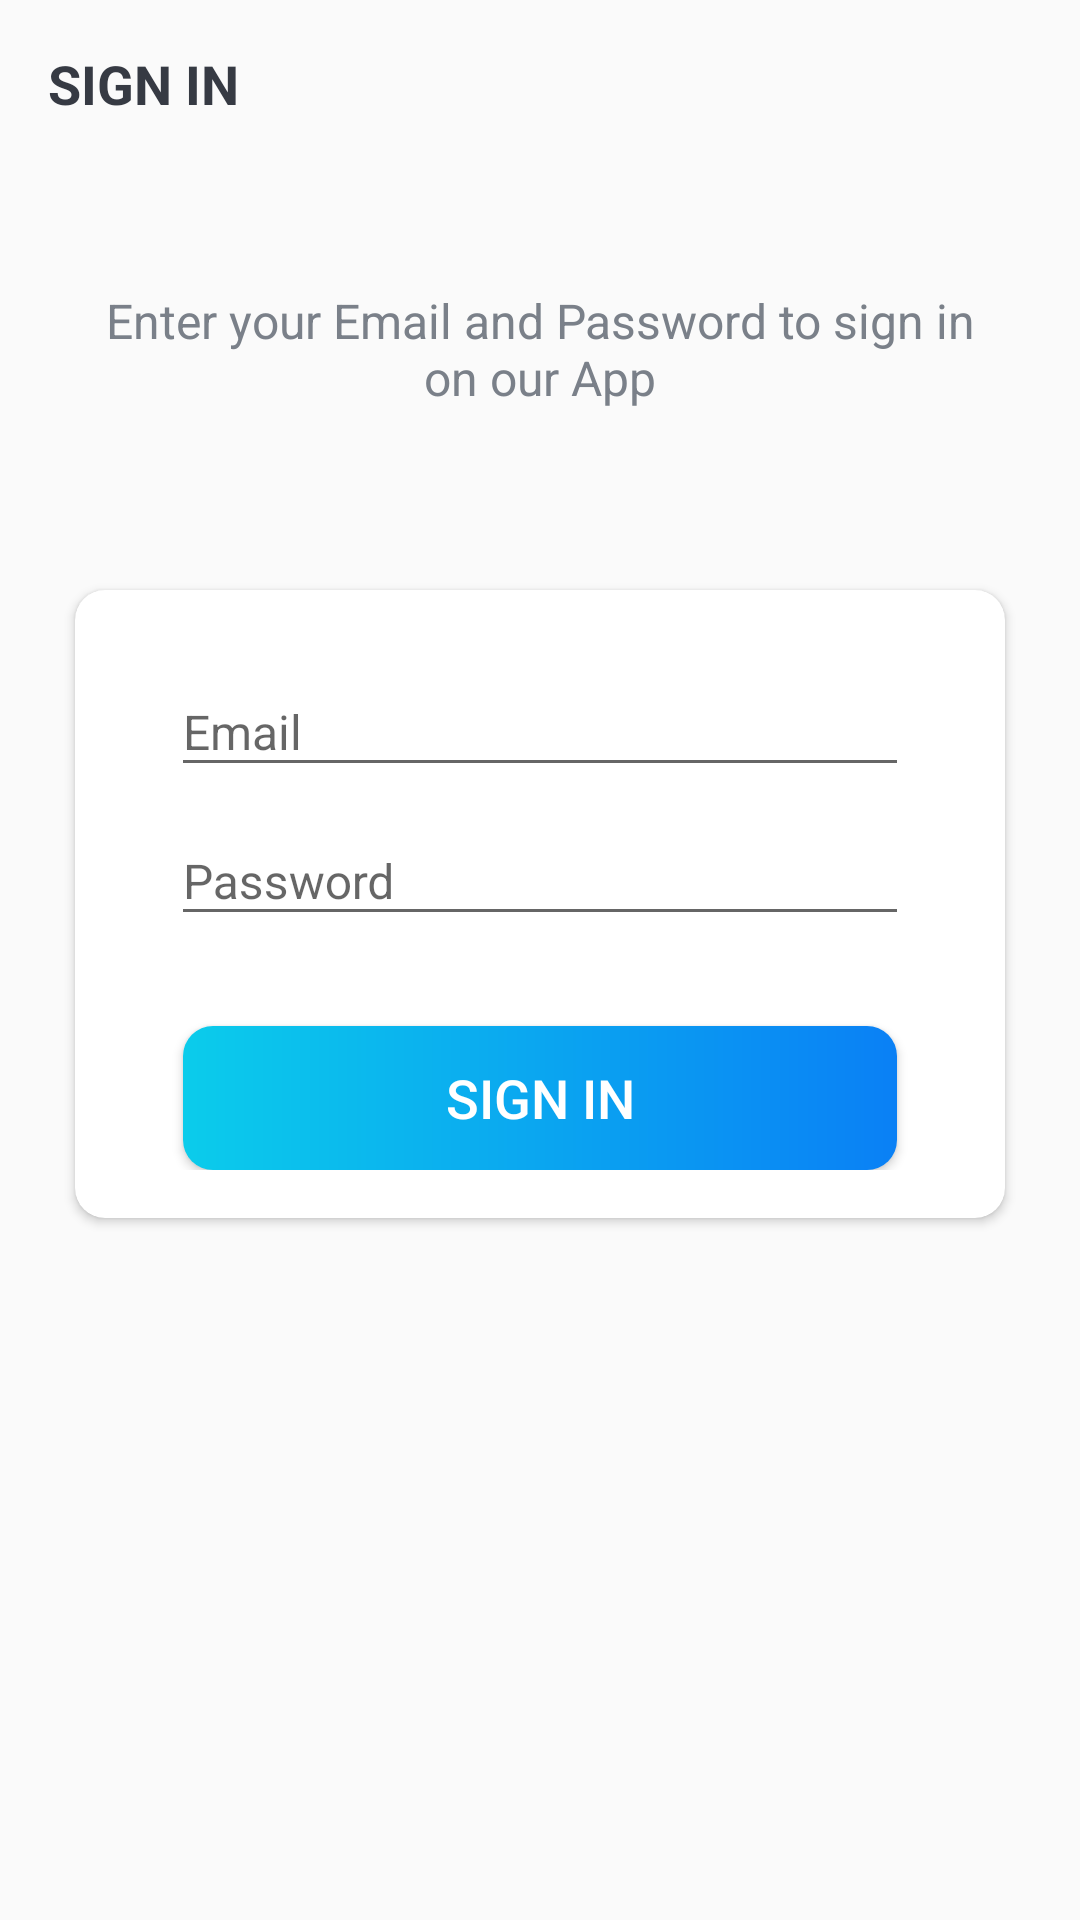

Reconstruct the res/layout file that produces this screen, plus the resources it refers to.
<!-- AndroidManifest.xml: activity theme Theme.AppCompat.Light.NoActionBar -->
<!-- res/layout/activity_sign_in.xml -->
<?xml version="1.0" encoding="utf-8"?>
<LinearLayout xmlns:android="http://schemas.android.com/apk/res/android"
    xmlns:app="http://schemas.android.com/apk/res-auto"
    xmlns:tools="http://schemas.android.com/tools"
    android:id="@+id/main"
    android:layout_width="match_parent"
    android:layout_height="match_parent"
    android:orientation="vertical"
    android:background="@drawable/intro_background"
    tools:context=".LoginActivities.SignInActivity">

    <androidx.appcompat.widget.Toolbar
        android:id="@+id/toolbar_sign_in_activity"
        android:layout_width="match_parent"
        android:layout_height="?attr/actionBarSize">

        <TextView
            android:id="@+id/tv_title"
            android:layout_width="match_parent"
            android:layout_height="match_parent"
            android:gravity="center_vertical"
            android:text="@string/sign_in"
            android:textColor="@color/primary_text_color"
            android:textSize="@dimen/toolbar_title_text_size"
            android:textStyle="bold"/>

    </androidx.appcompat.widget.Toolbar>

    <LinearLayout
        android:layout_width="match_parent"
        android:layout_height="match_parent"
        android:layout_gravity="center"
        android:layout_marginTop="@dimen/authentication_screen_content_marginTop"
        android:orientation="vertical">

        <TextView
            android:layout_width="match_parent"
            android:layout_height="wrap_content"
            android:layout_marginStart="@dimen/authentication_screen_marginStartEnd"
            android:layout_marginEnd="@dimen/authentication_screen_marginStartEnd"
            android:gravity="center"
            android:text="@string/sign_in_description_text"
            android:textColor="@color/secondary_text_color"
            android:textSize="@dimen/authentication_description_text_size"/>

        <androidx.cardview.widget.CardView
            android:layout_width="match_parent"
            android:layout_height="wrap_content"
            android:layout_marginStart="@dimen/authentication_screen_marginStartEnd"
            android:layout_marginEnd="@dimen/authentication_screen_marginStartEnd"
            android:layout_marginTop="@dimen/authentication_screen_card_view_marginTop"
            android:elevation="@dimen/card_view_elevation"
            app:cardCornerRadius="@dimen/card_view_corner_radius">

            <LinearLayout
                android:layout_width="match_parent"
                android:layout_height="wrap_content"
                android:orientation="vertical"
                android:padding="@dimen/card_view_layout_content_padding">

                <com.google.android.material.textfield.TextInputLayout
                    android:layout_width="match_parent"
                    android:layout_height="wrap_content"
                    android:layout_marginStart="@dimen/authentication_screen_til_marginStartEnd"
                    android:layout_marginEnd="@dimen/authentication_screen_til_marginStartEnd">

                    <androidx.appcompat.widget.AppCompatEditText
                        android:id="@+id/et_email"
                        android:layout_width="match_parent"
                        android:layout_height="wrap_content"
                        android:hint="@string/email"
                        android:inputType="textEmailAddress"
                        android:textSize="@dimen/et_text_size"/>
                </com.google.android.material.textfield.TextInputLayout>

                <com.google.android.material.textfield.TextInputLayout
                    android:layout_width="match_parent"
                    android:layout_height="wrap_content"
                    android:layout_marginStart="@dimen/authentication_screen_til_marginStartEnd"
                    android:layout_marginEnd="@dimen/authentication_screen_til_marginStartEnd">

                    <androidx.appcompat.widget.AppCompatEditText
                        android:id="@+id/et_password"
                        android:layout_width="match_parent"
                        android:layout_height="wrap_content"
                        android:hint="@string/password"
                        android:inputType="textPassword"
                        android:textSize="@dimen/et_text_size"/>
                </com.google.android.material.textfield.TextInputLayout>

                <Button
                    android:id="@+id/btn_sign_in"
                    android:layout_width="match_parent"
                    android:layout_height="wrap_content"
                    android:layout_gravity="center"
                    android:layout_marginStart="@dimen/btn_marginStartEnd"
                    android:layout_marginTop="@dimen/sign_up_screen_btn_marginTop"
                    android:layout_marginEnd="@dimen/btn_marginStartEnd"
                    android:background="@drawable/shape_button_rounded"
                    android:foreground="?attr/selectableItemBackground"
                    android:gravity="center"
                    android:paddingTop="@dimen/btn_paddingTopBottom"
                    android:paddingBottom="@dimen/btn_paddingTopBottom"
                    android:text="@string/sign_in"
                    android:textColor="@color/white"
                    android:textSize="@dimen/btn_text_size"/>
            </LinearLayout>
        </androidx.cardview.widget.CardView>
    </LinearLayout>
</LinearLayout>
<!-- resources referenced by this layout -->
<resources>
  <color name="primary_text_color">#363A43</color>
  <color name="secondary_text_color">#7A8089</color>
  <color name="white">#FFFFFFFF</color>
  <dimen name="authentication_description_text_size">16sp</dimen>
  <dimen name="authentication_screen_card_view_marginTop">60dp</dimen>
  <dimen name="authentication_screen_content_marginTop">40dp</dimen>
  <dimen name="authentication_screen_marginStartEnd">25dp</dimen>
  <dimen name="authentication_screen_til_marginStartEnd">16dp</dimen>
  <dimen name="btn_marginStartEnd">20dp</dimen>
  <dimen name="btn_paddingTopBottom">8dp</dimen>
  <dimen name="btn_text_size">18sp</dimen>
  <dimen name="card_view_corner_radius">10dp</dimen>
  <dimen name="card_view_elevation">10dp</dimen>
  <dimen name="card_view_layout_content_padding">16dp</dimen>
  <dimen name="et_text_size">16sp</dimen>
  <dimen name="sign_up_screen_btn_marginTop">30dp</dimen>
  <dimen name="toolbar_title_text_size">18sp</dimen>
  <!-- drawable shape_button_rounded (drawable) -->
  <?xml version="1.0" encoding="utf-8"?>
  <shape xmlns:android="http://schemas.android.com/apk/res/android"
      android:shape="rectangle">
  
      <gradient
          android:angle="360"
          android:startColor="#0BCCEB"
          android:endColor="#0A80F5"
          android:type="linear">
      </gradient>
  
      <corners android:radius="10dp"/>
  
  </shape>
  <string name="email">Email</string>
  <string name="password">Password</string>
  <string name="sign_in">SIGN IN</string>
  <string name="sign_in_description_text">Enter your Email and Password to sign in on our App</string>
  <style name="Theme.AppCompat.Light.NoActionBar">
          <item name="windowActionBar">false</item>
          <item name="windowNoTitle">true</item>
      </style>
</resources>
